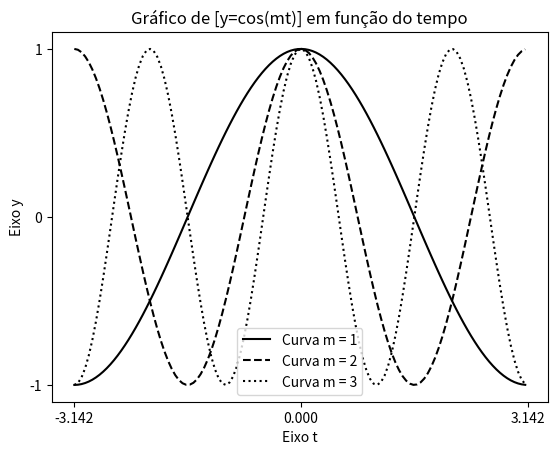

Write the Python code that produced this figure.
import matplotlib.pyplot as plt
import math

pi = math.pi
graficos = [1,2,3]
dominio_x = []
x=0
i=1

while (x<=2*pi):
    dominio_x.insert(i, x-pi)        
    x += 0.05
    i += 1

for m in graficos:
    for t in dominio_x:
        y = [math.cos(m*t) for t in dominio_x]     
    plt.xticks([-pi,0,pi])
    plt.yticks([-1,0,1])
    if (m==1):
        plt.plot (dominio_x,y, color = "#000000", label = "Curva m = 1")
    if (m==2):
        plt.plot (dominio_x,y, color = "#000000", linestyle = "--", label = "Curva m = 2")
    if (m==3):
        plt.plot (dominio_x,y, color = "#000000", linestyle = ":", label = "Curva m = 3")

plt.ylabel("Eixo y")
plt.xlabel("Eixo t")
plt.title("Gráfico de [y=cos(mt)] em função do tempo")
plt.legend()
plt.show()